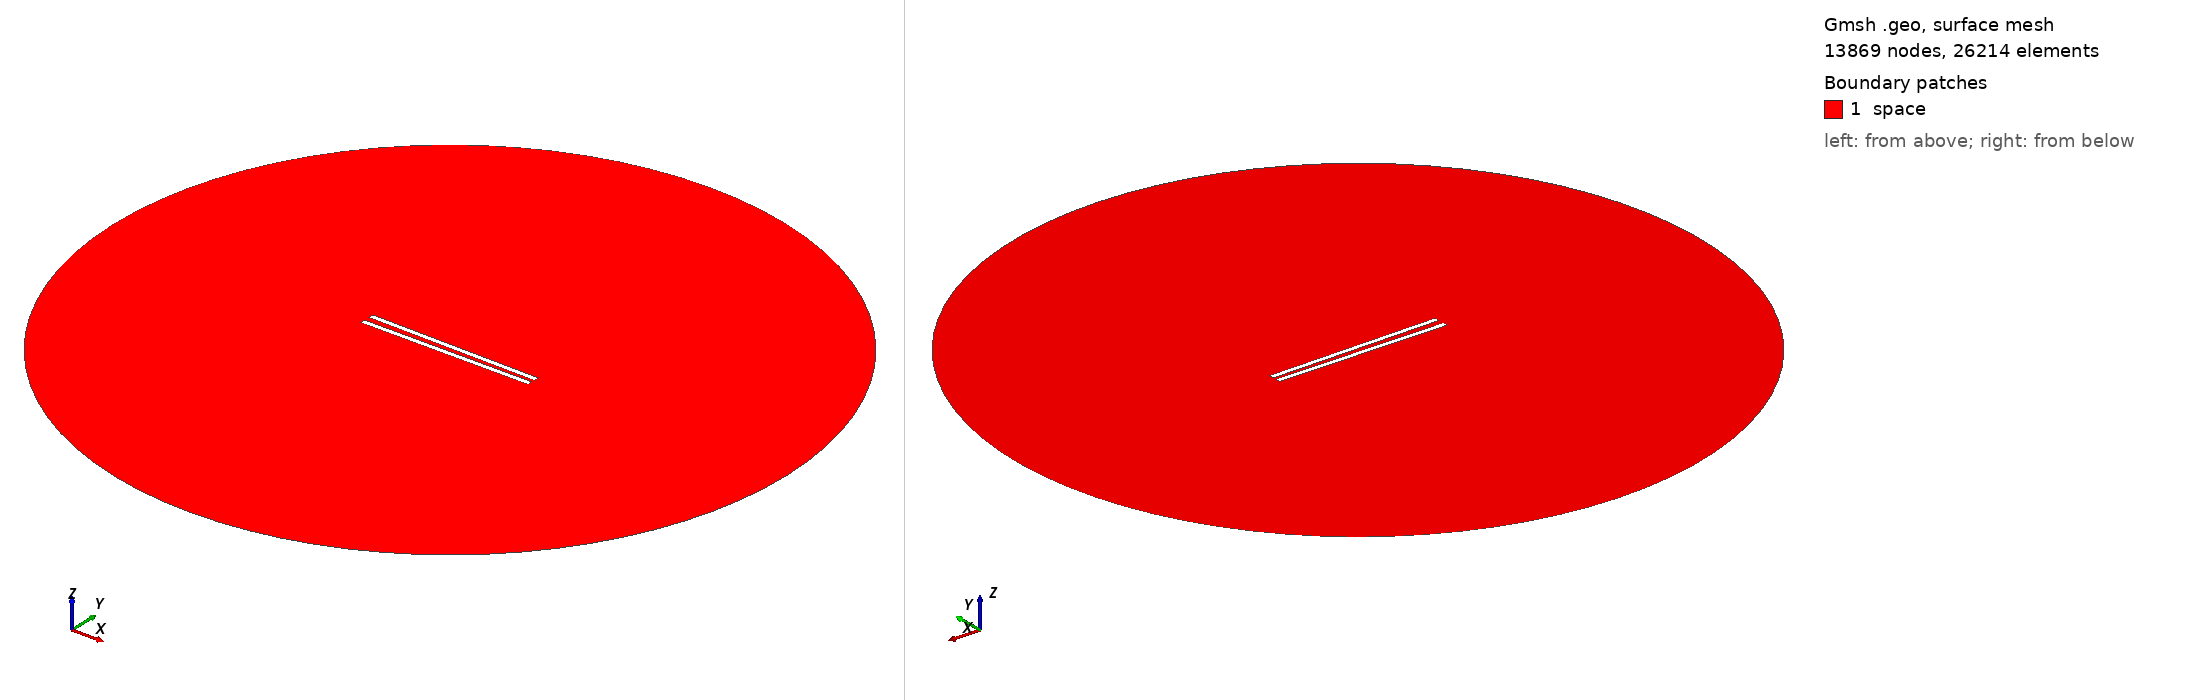

Gmsh geometry script, surface-meshed: 13869 nodes, 26214 surface elements. Boundary patches (legend numbers): 1 space. Left view from above one corner, right view from below the opposite corner. Legend entries are the model's physical surfaces. The drawing asked Gmsh for element sizes between 1% and 20% of the model's largest extent; the script's own settings can give other sizes.

=== 699.geo (drawn) ===
// Set the geometry kernel
SetFactory("OpenCASCADE");

//---------------------------------------
// Rectangles
//---------------------------------------

// Rectangle 1 (top)
Point(1) = {-49.56666666666667, 1.25, 0, 1.0};
Point(2) = {49.56666666666667, 1.25, 0, 1.0};
Point(3) = {49.56666666666667, 4.383333333333333, 0, 1.0};
Point(4) = {-49.56666666666667, 4.383333333333333, 0, 1.0};

Line(1) = {1, 2};
Line(2) = {2, 3};
Line(3) = {3, 4};
Line(4) = {4, 1};

Line Loop(1) = {1, 2, 3, 4};
Plane Surface(1) = {1};

Rotate { {0, 0, 1}, {0,  1.25,  0}, -0.014 } {
  Surface{1};
}

// Rectangle 2 (bottom)
Point(5) = {-49.56666666666667, -1.25, 0, 1.0};
Point(6) = {49.56666666666667, -1.25, 0, 1.0};
Point(7) = {49.56666666666667, -4.383333333333333, 0, 1.0};
Point(8) = {-49.56666666666667, -4.383333333333333, 0, 1.0};

Line(5) = {5, 6};
Line(6) = {6, 7};
Line(7) = {7, 8};
Line(8) = {8, 5};

Line Loop(2) = {5, 6, 7, 8};
Plane Surface(2) = {2}; 


//---------------------------------------
// Circle
//---------------------------------------

// Define points
Point(9) = {0, 0, 0};        // Center
Point(10) = {200, 0, 0};     // Start point
Point(11) = {0, 200, 0};     // 90 degrees
Point(12) = {-200, 0, 0};    // 180 degrees
Point(13) = {0, -200, 0};    // 270 degrees

// Define circle arcs (each needs start, center, end)
Circle(9) = {10, 9, 11};
Circle(10) = {11, 9, 12};
Circle(11) = {12, 9, 13};
Circle(12) = {13, 9, 10};

// Define curve loop and surface if needed
Curve Loop(3) = {9, 10, 11, 12};
Surface(3) = {3};

// Subtract Rectangles from Circle
BooleanDifference{ Surface{3}; Delete; }{ Surface{1}; Surface{2}; Delete; }

//---------------------------------------
// Transfinite Lines and Surface
//---------------------------------------
r = 7;
Transfinite Line {1, 3} = 50*r Using Progression 1;
Transfinite Line {2, 4} = 2*r Using Progression 1;
Transfinite Line {5, 7} = 50*r Using Progression 1;
Transfinite Line {6, 8} = 2*r Using Progression 1;
Transfinite Line {9, 10, 11, 12} = 20 Using Progression 1;

//---------------------------------------
// Define Physical Groups
//---------------------------------------                

//--- Physical Curves
// Physical groups for boundaries
Physical Line("force_segment", 10) = {1};
Physical Line("upper_plate", 11) = {2, 3, 4};
Physical Line("lower_plate", 12) = {5, 6, 7, 8};
Physical Line("boundary", 20) = {9, 10, 11, 12};

//--- Physical Surfaces
Physical Surface("space", 30) = {3};

//---------------------------------------
// 6. Generate the Mesh
//---------------------------------------
Mesh 2;  // 2D mesh generation
